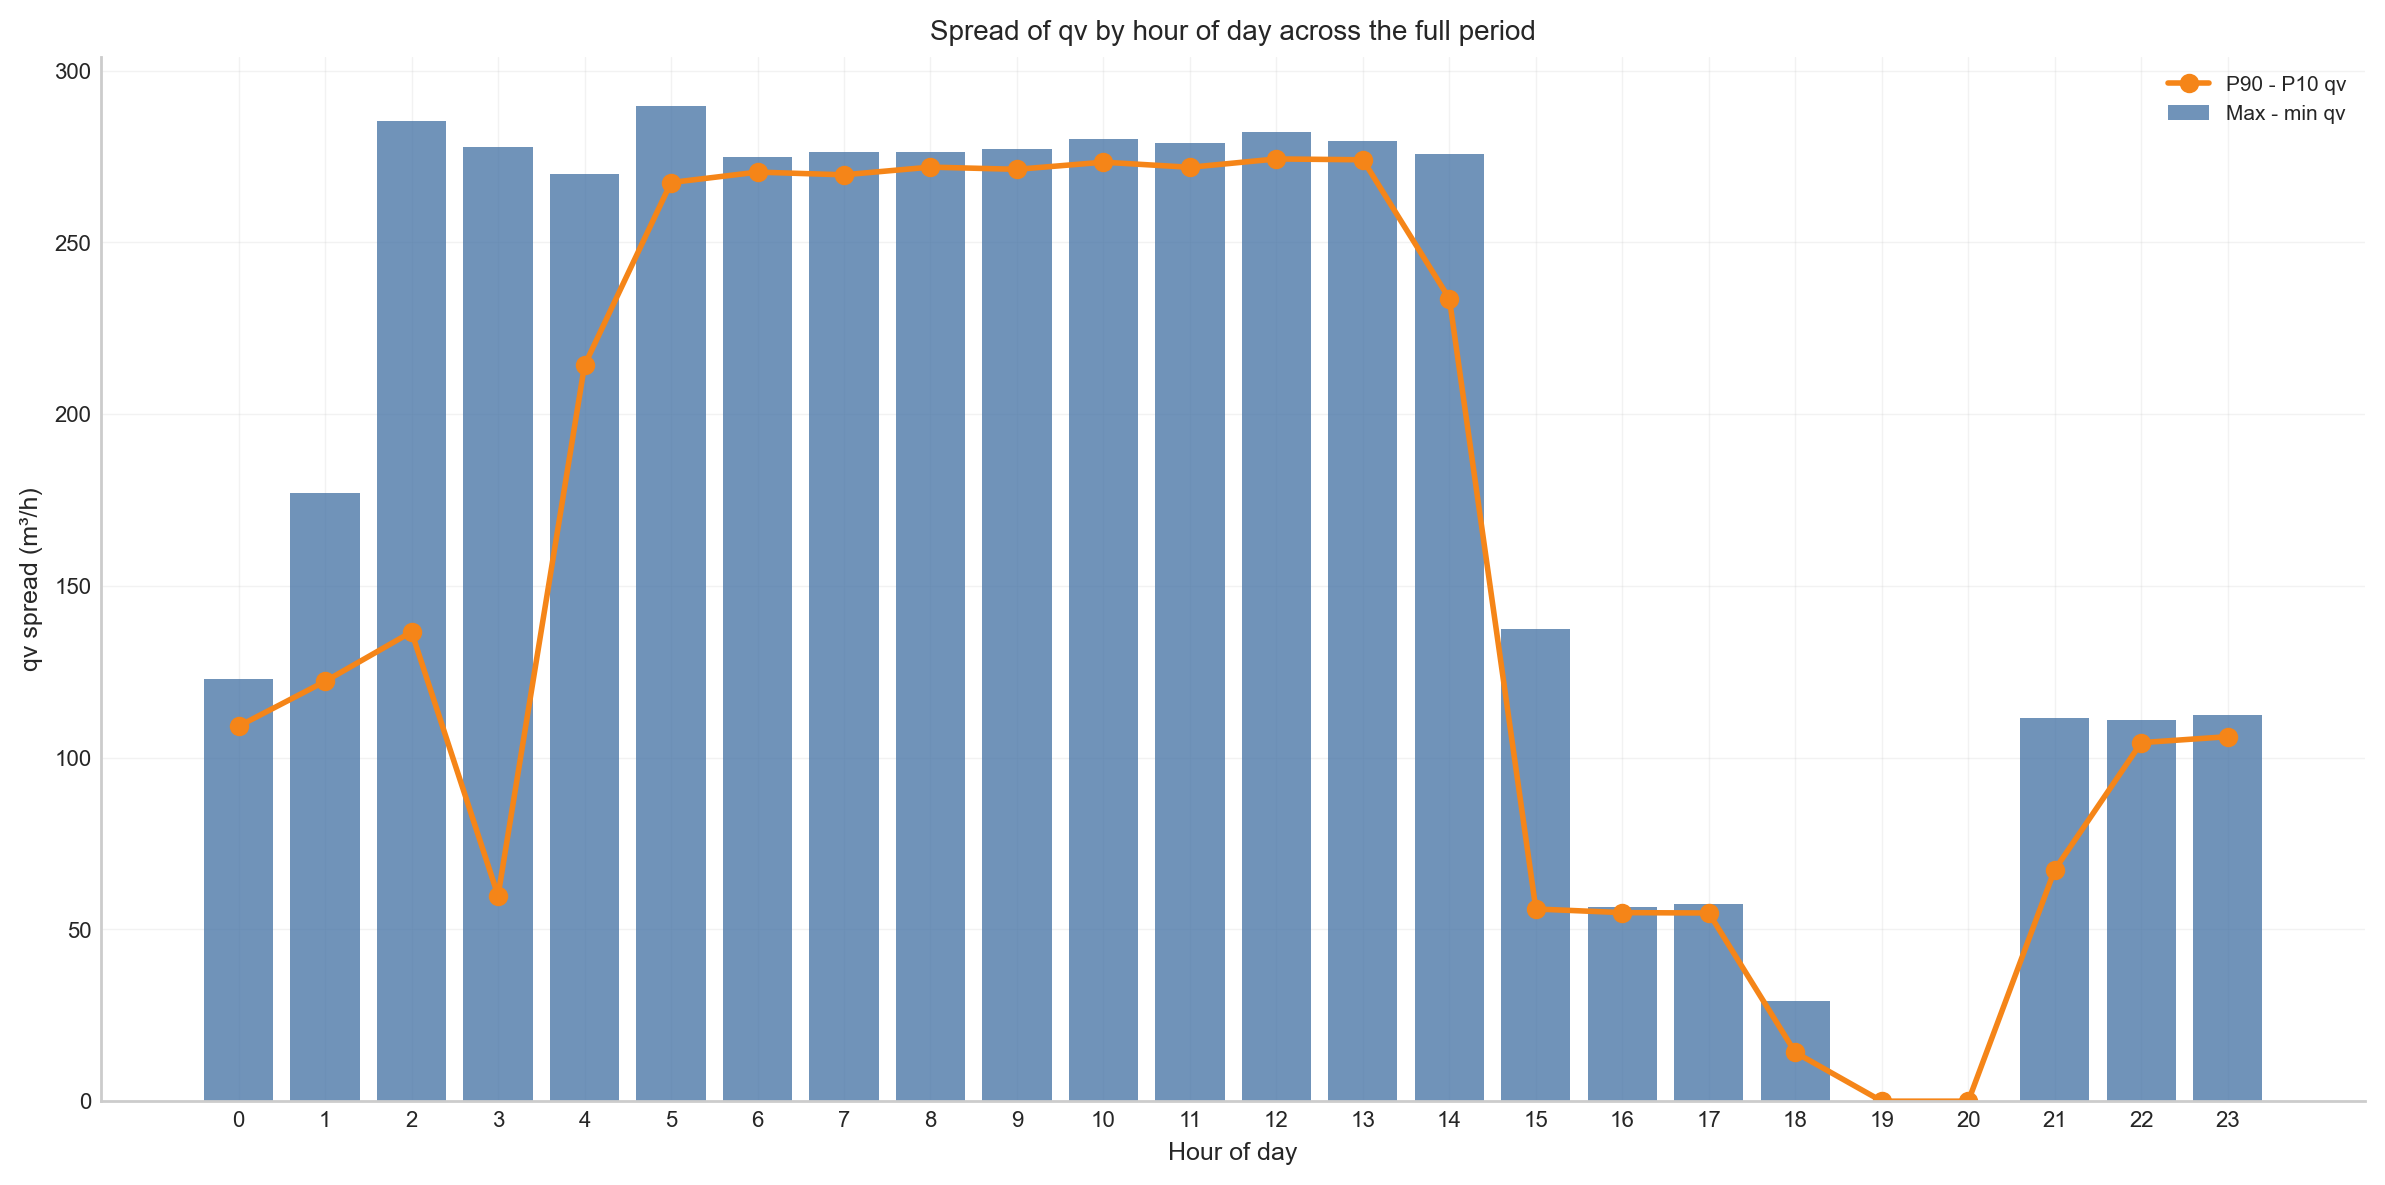

Source data for this figure (header and first rows):
hour, qv_min, qv_max, qv_mean, qv_median, qv_p10, qv_p90, n, qv_range, qv_iqr_like
0, 0.0, 122.9, 14.72, 0.0, 0.0, 109.2, 124, 122.9, 109.2
1, 0.0, 177, 17.03, 0.0, 0.0, 122.2, 124, 177, 122.2
2, 0.0, 285.2, 22.91, 0.0, 0.0, 136.6, 124, 285.2, 136.6
3, 0.0, 277.8, 44.21, 51.09, 0.0, 59.81, 124, 277.8, 59.81
4, 0.0, 269.8, 81.04, 59.12, 0.0, 214.2, 124, 269.8, 214.2
5, 0.0, 289.6, 126.9, 101, 0.0, 267.4, 124, 289.6, 267.4
6, 0.0, 274.9, 147.9, 169.9, 0.0, 270.5, 124, 274.9, 270.5
7, 0.0, 276.3, 173.9, 256.3, 0.0, 269.7, 124, 276.3, 269.7
8, 0.0, 276.4, 183, 265.2, 0.0, 271.9, 124, 276.4, 271.9
9, 0.0, 277.2, 178.2, 262.5, 0.0, 271.3, 124, 277.2, 271.3
10, 0.0, 280.2, 176.9, 262.8, 0.0, 273.4, 124, 280.2, 273.4
11, 0.0, 279, 177.4, 262.6, 0.0, 271.9, 124, 279, 271.9
12, 0.0, 282.3, 178.8, 259.5, 0.0, 274.3, 124, 282.3, 274.3
13, 0.0, 279.5, 179.6, 261.7, 0.0, 274, 124, 279.5, 274
14, 0.0, 275.7, 76.23, 53.55, 0.0, 233.6, 124, 275.7, 233.6
15, 0.0, 137.4, 42.17, 52.63, 0.0, 55.94, 124, 137.4, 55.94
16, 0.0, 56.41, 37.94, 52.89, 0.0, 54.88, 124, 56.41, 54.88
17, 0.0, 57.29, 37.99, 52.79, 0.0, 54.78, 124, 57.29, 54.78
18, 0.0, 29.14, 2.967, 0.0, 0.0, 14.17, 124, 29.14, 14.17
19, 0.0, 0.0, 0.0, 0.0, 0.0, 0.0, 124, 0.0, 0.0
20, 0.0, 0.0, 0.0, 0.0, 0.0, 0.0, 124, 0.0, 0.0
21, 0.0, 111.7, 11.99, 0.0, 0.0, 67.4, 124, 111.7, 67.4
22, 0.0, 110.9, 13.71, 0.0, 0.0, 104.4, 124, 110.9, 104.4
23, 0.0, 112.4, 13.94, 0.0, 0.0, 106.1, 124, 112.4, 106.1
